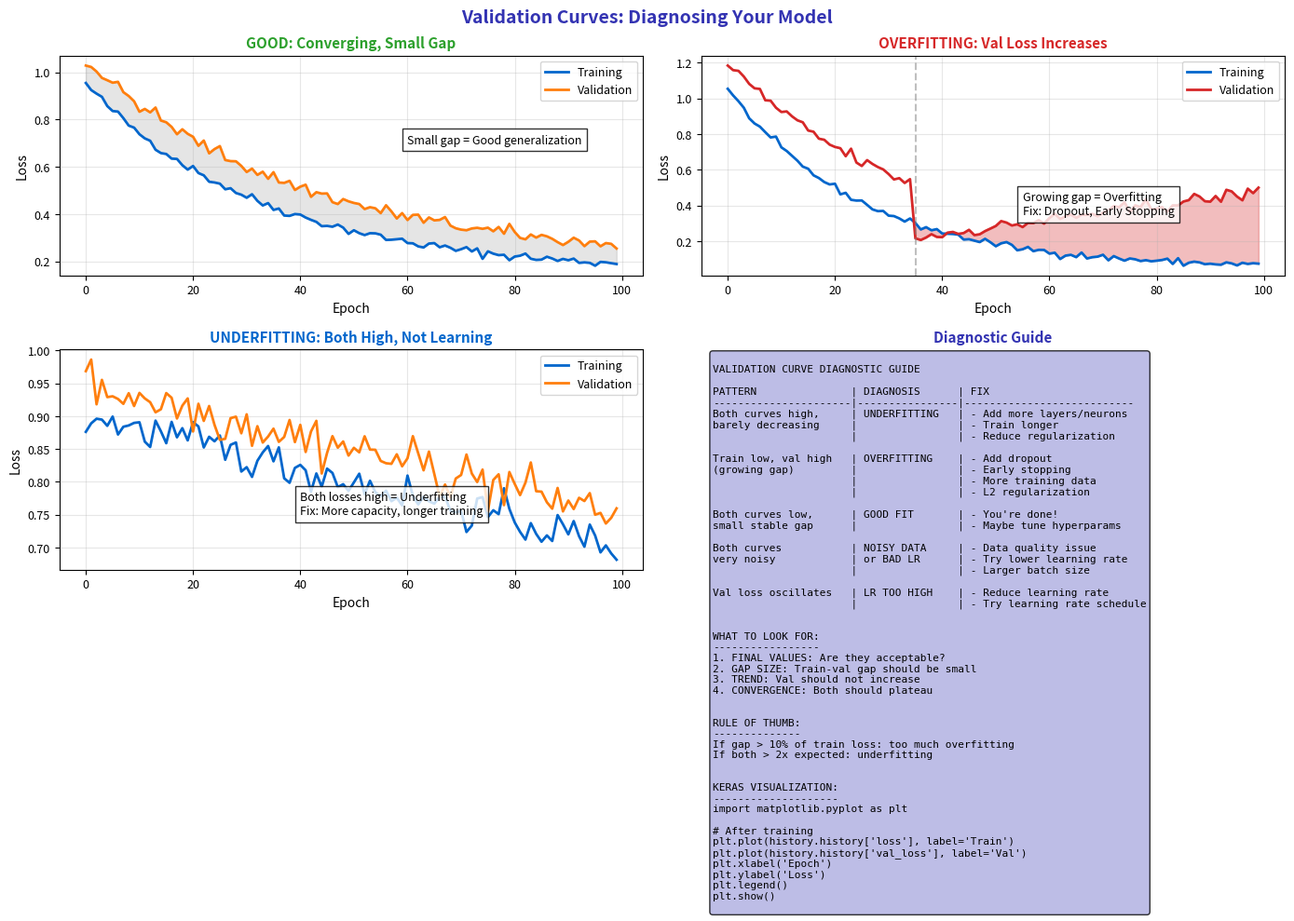

This chart was generated by the following Python code: (Note: this script raises an exception after producing the figure.)
"""Validation Curves - Diagnosing Model Performance"""
import matplotlib.pyplot as plt
import numpy as np
from pathlib import Path

plt.rcParams.update({
    'font.size': 10,
    'axes.labelsize': 10,
    'axes.titlesize': 11,
    'xtick.labelsize': 9,
    'ytick.labelsize': 9,
    'legend.fontsize': 9,
    'figure.figsize': (10, 6),
    'figure.dpi': 150
})

MLPURPLE = '#3333B2'
MLLAVENDER = '#ADADE0'
MLBLUE = '#0066CC'
MLORANGE = '#FF7F0E'
MLGREEN = '#2CA02C'
MLRED = '#D62728'

np.random.seed(42)

fig, axes = plt.subplots(2, 2, figsize=(14, 10))
fig.suptitle('Validation Curves: Diagnosing Your Model', fontsize=14, fontweight='bold', color=MLPURPLE)

# Plot 1: Good training
ax1 = axes[0, 0]

epochs = np.arange(100)
train_good = 0.8 * np.exp(-0.03 * epochs) + 0.15 + np.random.randn(100) * 0.01
val_good = 0.85 * np.exp(-0.025 * epochs) + 0.2 + np.random.randn(100) * 0.015

ax1.plot(epochs, train_good, color=MLBLUE, linewidth=2, label='Training')
ax1.plot(epochs, val_good, color=MLORANGE, linewidth=2, label='Validation')

ax1.fill_between(epochs, train_good, val_good, alpha=0.2, color='gray')

ax1.set_xlabel('Epoch')
ax1.set_ylabel('Loss')
ax1.set_title('GOOD: Converging, Small Gap', fontsize=11, fontweight='bold', color=MLGREEN)
ax1.legend(fontsize=9)
ax1.grid(alpha=0.3)

ax1.text(60, 0.7, 'Small gap = Good generalization', fontsize=9,
         bbox=dict(facecolor='white', alpha=0.8))

# Plot 2: Overfitting
ax2 = axes[0, 1]

train_over = 1.0 * np.exp(-0.04 * epochs) + 0.05 + np.random.randn(100) * 0.01
val_over = np.concatenate([
    1.05 * np.exp(-0.03 * epochs[:35]) + 0.15 + np.random.randn(35) * 0.02,
    0.22 + 0.004 * (epochs[35:] - 35) + np.random.randn(65) * 0.02
])

ax2.plot(epochs, train_over, color=MLBLUE, linewidth=2, label='Training')
ax2.plot(epochs, val_over, color=MLRED, linewidth=2, label='Validation')

ax2.fill_between(epochs[35:], train_over[35:], val_over[35:], alpha=0.3, color=MLRED)
ax2.axvline(35, color='gray', linestyle='--', alpha=0.5)

ax2.set_xlabel('Epoch')
ax2.set_ylabel('Loss')
ax2.set_title('OVERFITTING: Val Loss Increases', fontsize=11, fontweight='bold', color=MLRED)
ax2.legend(fontsize=9)
ax2.grid(alpha=0.3)

ax2.text(55, 0.35, 'Growing gap = Overfitting\nFix: Dropout, Early Stopping', fontsize=9,
         bbox=dict(facecolor='white', alpha=0.8))

# Plot 3: Underfitting
ax3 = axes[1, 0]

train_under = 0.9 - 0.002 * epochs + np.random.randn(100) * 0.015
val_under = 0.95 - 0.002 * epochs + np.random.randn(100) * 0.02

ax3.plot(epochs, train_under, color=MLBLUE, linewidth=2, label='Training')
ax3.plot(epochs, val_under, color=MLORANGE, linewidth=2, label='Validation')

ax3.set_xlabel('Epoch')
ax3.set_ylabel('Loss')
ax3.set_title('UNDERFITTING: Both High, Not Learning', fontsize=11, fontweight='bold', color=MLBLUE)
ax3.legend(fontsize=9)
ax3.grid(alpha=0.3)

ax3.text(40, 0.75, 'Both losses high = Underfitting\nFix: More capacity, longer training', fontsize=9,
         bbox=dict(facecolor='white', alpha=0.8))

# Plot 4: Diagnostic guide
ax4 = axes[1, 1]
ax4.axis('off')

guide = '''
VALIDATION CURVE DIAGNOSTIC GUIDE

PATTERN               | DIAGNOSIS      | FIX
----------------------|----------------|---------------------------
Both curves high,     | UNDERFITTING   | - Add more layers/neurons
barely decreasing     |                | - Train longer
                      |                | - Reduce regularization

Train low, val high   | OVERFITTING    | - Add dropout
(growing gap)         |                | - Early stopping
                      |                | - More training data
                      |                | - L2 regularization

Both curves low,      | GOOD FIT       | - You're done!
small stable gap      |                | - Maybe tune hyperparams

Both curves           | NOISY DATA     | - Data quality issue
very noisy            | or BAD LR      | - Try lower learning rate
                      |                | - Larger batch size

Val loss oscillates   | LR TOO HIGH    | - Reduce learning rate
                      |                | - Try learning rate schedule


WHAT TO LOOK FOR:
-----------------
1. FINAL VALUES: Are they acceptable?
2. GAP SIZE: Train-val gap should be small
3. TREND: Val should not increase
4. CONVERGENCE: Both should plateau


RULE OF THUMB:
--------------
If gap > 10% of train loss: too much overfitting
If both > 2x expected: underfitting


KERAS VISUALIZATION:
--------------------
import matplotlib.pyplot as plt

# After training
plt.plot(history.history['loss'], label='Train')
plt.plot(history.history['val_loss'], label='Val')
plt.xlabel('Epoch')
plt.ylabel('Loss')
plt.legend()
plt.show()
'''

ax4.text(0.02, 0.98, guide, transform=ax4.transAxes, fontsize=8,
         verticalalignment='top', fontfamily='monospace',
         bbox=dict(boxstyle='round', facecolor=MLLAVENDER, alpha=0.8))
ax4.set_title('Diagnostic Guide', fontsize=11, fontweight='bold', color=MLPURPLE)

plt.tight_layout()
plt.savefig(Path(__file__).parent / 'chart.pdf', dpi=300, bbox_inches='tight')
plt.close()
